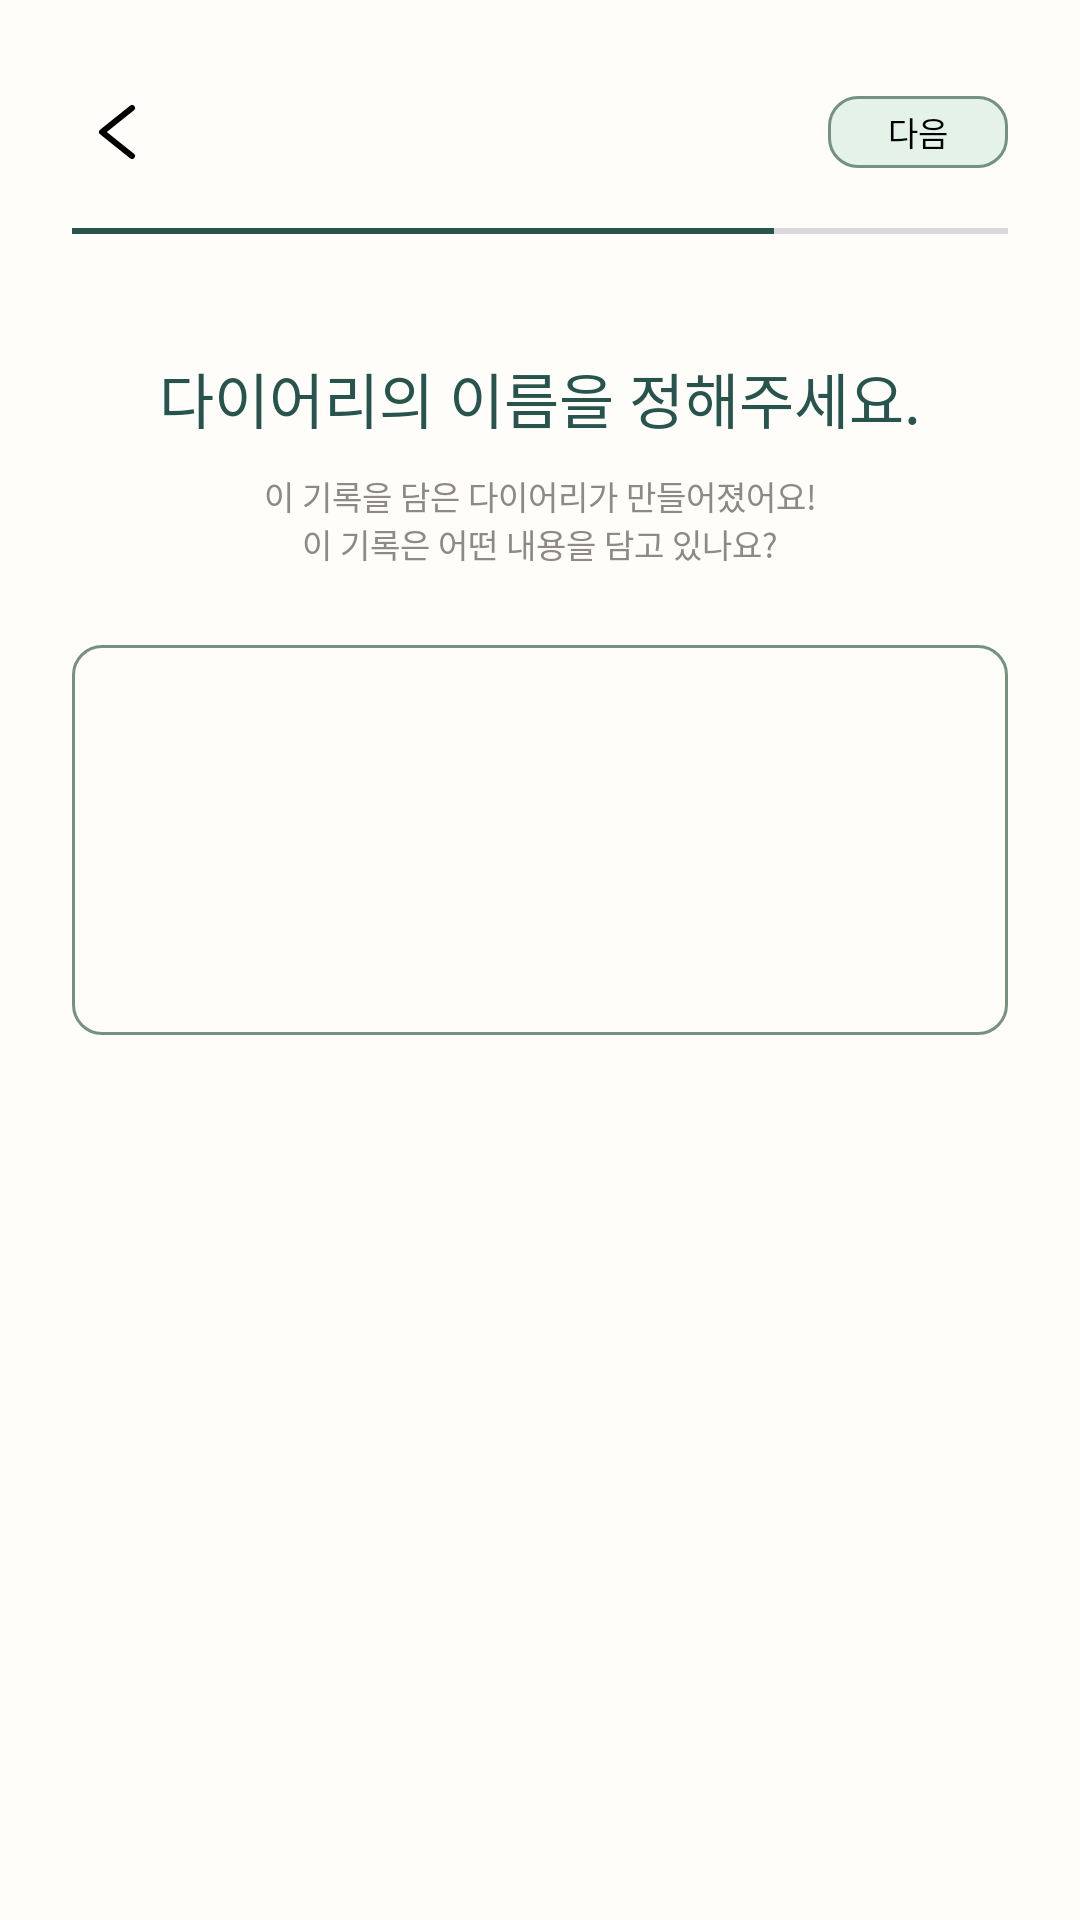

The Android layout XML behind this screen, and the referenced resources:
<!-- AndroidManifest.xml: application theme AppTheme -->
<!-- res/layout/fragment_onboarding3.xml -->
<?xml version="1.0" encoding="utf-8"?>
<androidx.constraintlayout.widget.ConstraintLayout xmlns:android="http://schemas.android.com/apk/res/android"
    android:layout_width="match_parent"
    android:layout_height="match_parent"
    xmlns:app="http://schemas.android.com/apk/res-auto"
    android:background="@color/green0">
    <androidx.constraintlayout.widget.ConstraintLayout
        android:id="@+id/layout_top"
        android:layout_width="match_parent"
        android:layout_height="wrap_content"
        app:layout_constraintStart_toStartOf="parent"
        app:layout_constraintEnd_toEndOf="parent"
        app:layout_constraintTop_toTopOf="parent"
        >
        <ImageButton
            android:id="@+id/back_btn"
            android:layout_width="wrap_content"
            android:layout_height="wrap_content"
            app:layout_constraintStart_toStartOf="parent"
            app:layout_constraintTop_toTopOf="parent"
            android:src="@drawable/icn_back"
            android:backgroundTint="@android:color/transparent"
            android:layout_marginTop="32dp"
            android:layout_marginStart="24dp"
            android:paddingStart="0dp"
            android:paddingTop="0dp"
            />

        <Button
            android:id="@+id/next_btn"
            android:layout_width="60dp"
            android:layout_height="24dp"
            android:background="@drawable/box_small_next_button"
            android:text="@string/next"
            app:layout_constraintEnd_toEndOf="parent"
            app:layout_constraintTop_toTopOf="parent"
            android:layout_marginTop="32dp"
            android:layout_marginEnd="24dp"
            android:textColor="@color/black"
            android:textSize="11dp"
            android:fontFamily="@font/noto_sans_regular"/>
        <View
            android:id="@+id/back_line"
            android:layout_width="match_parent"
            android:layout_height="2dp"
            app:layout_constraintStart_toStartOf="parent"
            app:layout_constraintEnd_toEndOf="parent"
            app:layout_constraintTop_toTopOf="parent"
            android:layout_marginHorizontal="24dp"
            android:layout_marginTop="76dp"
            android:background="@color/whiteGray"
            app:layout_constraintHorizontal_weight="1"/>
        <LinearLayout
            android:layout_width="match_parent"
            android:layout_height="wrap_content"
            app:layout_constraintStart_toStartOf="parent"
            app:layout_constraintEnd_toEndOf="parent"
            app:layout_constraintTop_toTopOf="@id/back_line"
            android:layout_marginHorizontal="24dp"
            android:weightSum="4"
            android:orientation="horizontal"
            android:gravity="start"
            >
            <View
                android:layout_width="0dp"
                android:layout_height="2dp"
                android:layout_weight="3"
                android:background="@color/green4"
                />
        </LinearLayout>


    </androidx.constraintlayout.widget.ConstraintLayout>

    <androidx.constraintlayout.widget.ConstraintLayout
        android:id="@+id/layout_text"
        android:layout_width="match_parent"
        android:layout_height="wrap_content"
        app:layout_constraintStart_toStartOf="parent"
        app:layout_constraintEnd_toEndOf="parent"
        app:layout_constraintTop_toBottomOf="@id/layout_top"
        android:layout_marginTop="40dp">

        <TextView
            android:id="@+id/text_main"
            android:layout_width="wrap_content"
            android:layout_height="wrap_content"
            app:layout_constraintStart_toStartOf="parent"
            app:layout_constraintEnd_toEndOf="parent"
            app:layout_constraintTop_toTopOf="parent"
            android:text="@string/onboarding_tv_diary_name"
            android:textSize="20dp"
            android:textColor="@color/green4"
            android:fontFamily="@font/noto_sans_bold"/>

        <TextView
            android:id="@+id/text_serve"
            android:layout_width="wrap_content"
            android:layout_height="wrap_content"
            app:layout_constraintTop_toBottomOf="@id/text_main"
            app:layout_constraintStart_toStartOf="parent"
            app:layout_constraintEnd_toEndOf="parent"
            android:text="@string/onboarding_tv_diary_name_s"
            android:gravity="center"
            android:textSize="11dp"
            android:layout_marginTop="10dp"
            android:fontFamily="@font/noto_sans_regular"
            android:textColor="@color/brownGray"/>

    </androidx.constraintlayout.widget.ConstraintLayout>

    <androidx.constraintlayout.widget.ConstraintLayout
        android:id="@+id/layout_edit_box"
        android:layout_width="0dp"
        android:layout_height="130dp"
        app:layout_constraintStart_toStartOf="parent"
        app:layout_constraintEnd_toEndOf="parent"
        app:layout_constraintTop_toTopOf="parent"
        android:layout_marginHorizontal="24dp"
        android:layout_marginTop="215dp"
        android:background="@drawable/box_edit_onboarding">
        <EditText
            android:id="@+id/edit_diary_name"
            android:layout_width="match_parent"
            android:layout_height="match_parent"
            app:layout_constraintStart_toStartOf="parent"
            app:layout_constraintEnd_toEndOf="parent"
            app:layout_constraintTop_toTopOf="parent"
            app:layout_constraintBottom_toBottomOf="parent"
            android:layout_marginVertical="28dp"
            android:paddingTop="0dp"
            android:gravity="center_horizontal"
            android:layout_marginHorizontal="30dp"
            android:paddingHorizontal="0dp"
            android:background="@android:color/transparent"
            android:textSize="11dp"
            android:fontFamily="@font/noto_sans_regular"
            android:textColor="@color/black"/>

    </androidx.constraintlayout.widget.ConstraintLayout>

</androidx.constraintlayout.widget.ConstraintLayout>
<!-- resources referenced by this layout -->
<resources>
  <color name="black">#000000</color>
  <color name="brownGray">#8E8888</color>
  <color name="green0">#FFFDFA</color>
  <color name="green4">#27544C</color>
  <color name="whiteGray">#D9D9D9</color>
  <!-- drawable box_edit_onboarding (drawable) -->
  <vector xmlns:android="http://schemas.android.com/apk/res/android"
      android:width="312dp"
      android:height="129dp"
      android:viewportWidth="312"
      android:viewportHeight="129">
    <path
        android:strokeWidth="1"
        android:pathData="M10,0.5L302,0.5A9.5,9.5 0,0 1,311.5 10L311.5,119A9.5,9.5 0,0 1,302 128.5L10,128.5A9.5,9.5 0,0 1,0.5 119L0.5,10A9.5,9.5 0,0 1,10 0.5z"
        android:fillColor="#00000000"
        android:strokeColor="#74927F"/>
  </vector>
  <!-- drawable box_small_next_button (drawable) -->
  <vector xmlns:android="http://schemas.android.com/apk/res/android"
      android:width="60dp"
      android:height="24dp"
      android:viewportWidth="60"
      android:viewportHeight="24">
    <path
        android:strokeWidth="1"
        android:pathData="M10,0.5L50,0.5A9.5,9.5 0,0 1,59.5 10L59.5,14A9.5,9.5 0,0 1,50 23.5L10,23.5A9.5,9.5 0,0 1,0.5 14L0.5,10A9.5,9.5 0,0 1,10 0.5z"
        android:fillColor="#D4EBDD"
        android:fillAlpha="0.6"
        android:strokeColor="#74927F"/>
  </vector>
  <!-- drawable icn_back (drawable) -->
  <vector xmlns:android="http://schemas.android.com/apk/res/android"
      android:width="30dp"
      android:height="24dp"
      android:viewportWidth="30"
      android:viewportHeight="24">
    <path
        android:pathData="M20,20L10,12L20,4"
        android:strokeLineJoin="round"
        android:strokeWidth="2"
        android:fillColor="#00000000"
        android:strokeColor="#000000"
        android:strokeLineCap="round"/>
  </vector>
  <string name="next">다음</string>
  <string name="onboarding_tv_diary_name">다이어리의 이름을 정해주세요.</string>
  <string name="onboarding_tv_diary_name_s">이 기록을 담은 다이어리가 만들어졌어요!\n이 기록은 어떤 내용을 담고 있나요?</string>
  <style name="AppTheme" parent="Theme.AppCompat.DayNight">
          <item name="colorPrimary">@color/colorPrimary</item>
          <item name="colorPrimaryDark">@color/colorPrimaryDark</item>
          <item name="colorAccent">@color/colorAccent</item>
      </style>
  <color name="colorPrimary">#27544C</color>
  <color name="colorPrimaryDark">#74927F</color>
  <color name="colorAccent">#27544C</color>
</resources>
